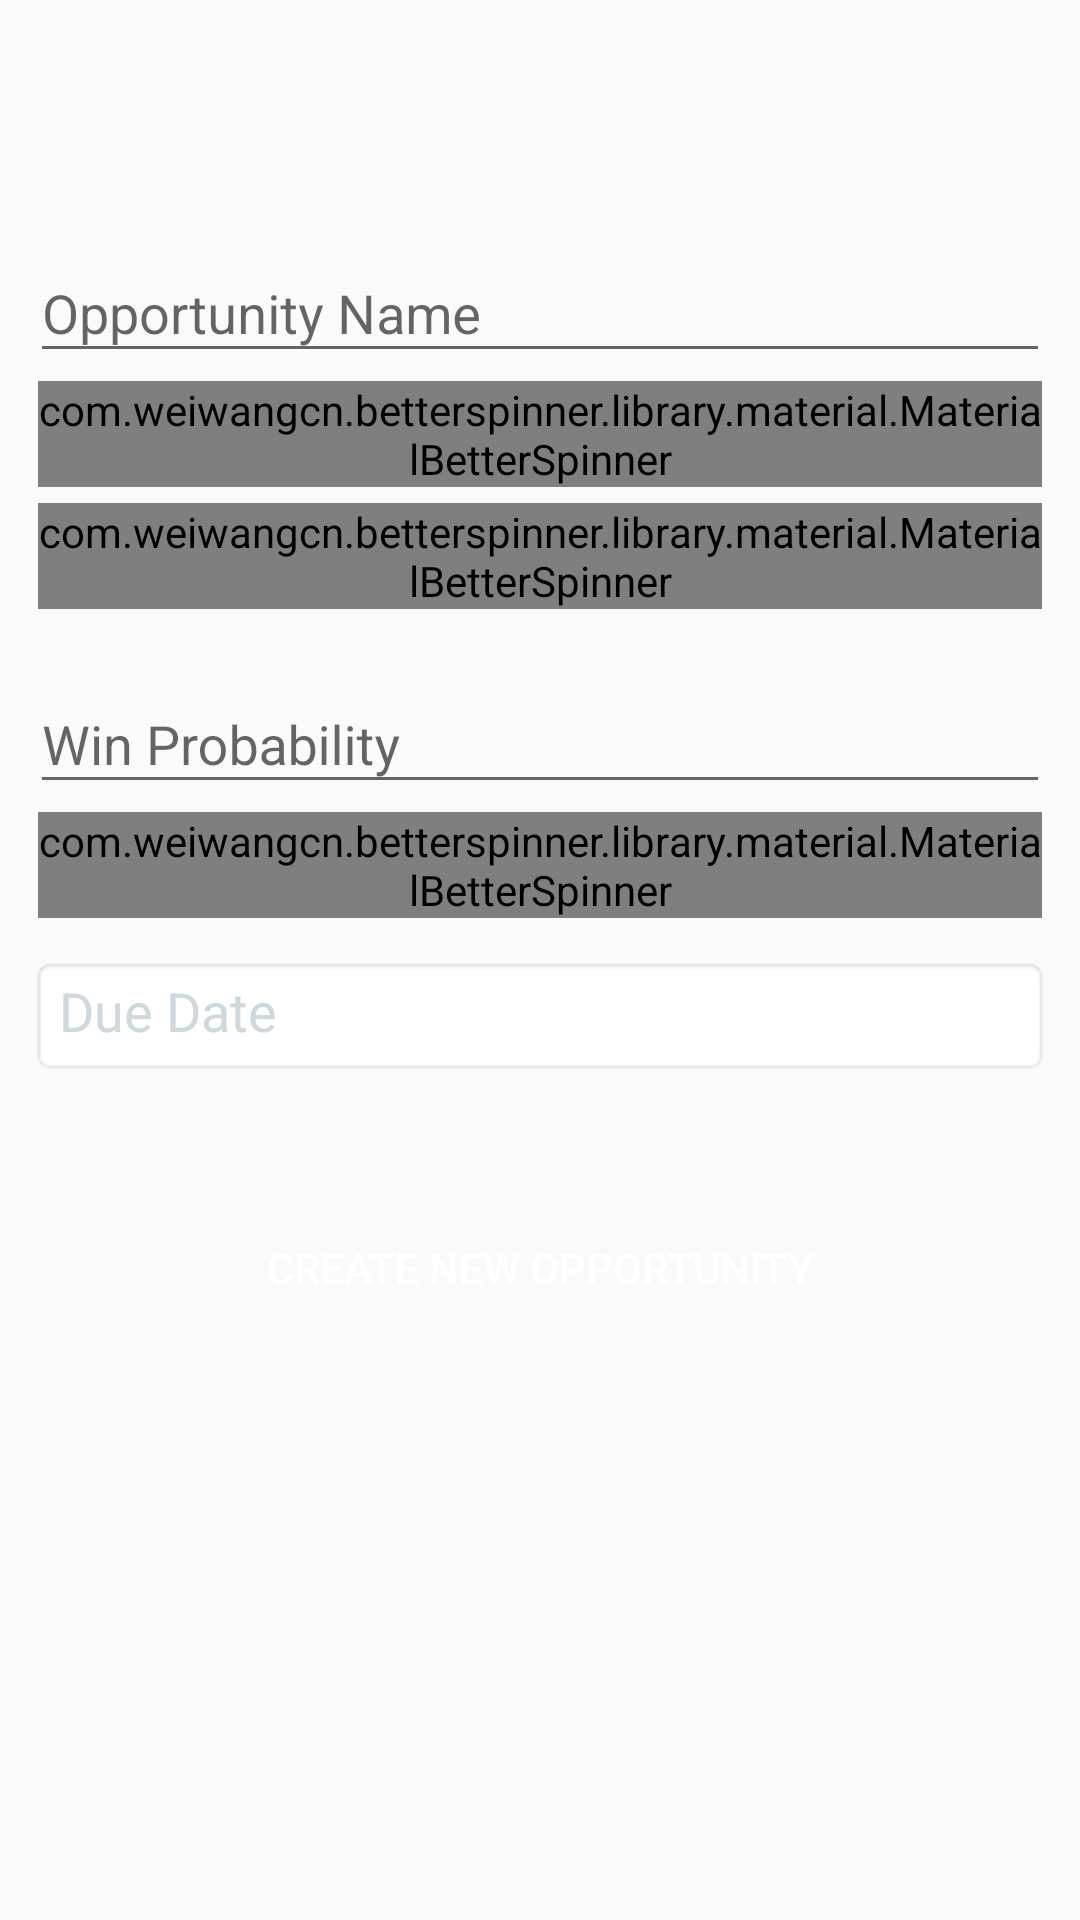

Write the Android layout XML for this screen, with the resource values it uses.
<!-- AndroidManifest.xml: activity theme AppTheme2 -->
<!-- res/layout/activity_opportunity_add.xml -->
<android.support.design.widget.CoordinatorLayout
    xmlns:tools="http://schemas.android.com/tools"
    xmlns:android="http://schemas.android.com/apk/res/android"
    android:layout_width="fill_parent"
    android:layout_height="match_parent"
    android:id="@+id/coordinatorLayout"
    xmlns:app="http://schemas.android.com/apk/res-auto">

    <ScrollView

        android:layout_width="match_parent"
        android:layout_height="match_parent" >

        <LinearLayout
            android:layout_marginTop="52dp"
            android:padding="10dp"
            android:layout_width="match_parent"
            android:layout_height="wrap_content"
            android:layout_gravity="top"
            android:orientation="vertical" >

            <android.support.design.widget.TextInputLayout
                android:id="@+id/input_oppName"
                android:layout_width="match_parent"
                android:layout_height="wrap_content"
                android:paddingTop="10dp">

                <EditText
                    android:id="@+id/txtOppName"
                    android:layout_width="match_parent"
                    android:layout_height="wrap_content"
                    android:hint="@string/hint_oppName"
                    android:inputType="textCapWords" />
            </android.support.design.widget.TextInputLayout>

            <com.weiwangcn.betterspinner.library.material.MaterialBetterSpinner
                android:id="@+id/txtOppCust"
                android:layout_width="fill_parent"
                android:layout_height="wrap_content"
                android:hint="@string/hint_oppCust"
                app:met_floatingLabel="normal"
                android:textColorHint="#CFD8DC"
                android:gravity="start"
                android:layout_margin="2.5dp"
                />

            <com.weiwangcn.betterspinner.library.material.MaterialBetterSpinner
                android:id="@+id/txtOppSt"
                android:layout_width="fill_parent"
                android:layout_height="wrap_content"
                android:hint="@string/hint_oppSt"
                app:met_floatingLabel="normal"
                android:textColorHint="#CFD8DC"
                android:gravity="start"
                android:layout_margin="2.5dp"
                />

            <android.support.design.widget.TextInputLayout
                android:id="@+id/input_oppProb"
                android:layout_width="match_parent"
                android:layout_height="wrap_content"
                android:paddingTop="10dp">

                <EditText
                    android:id="@+id/txtOppProb"
                    android:layout_width="match_parent"
                    android:layout_height="wrap_content"
                    android:hint="@string/hint_oppProb"
                    android:inputType="phone" />
            </android.support.design.widget.TextInputLayout>

            <com.weiwangcn.betterspinner.library.material.MaterialBetterSpinner
                android:id="@+id/txtOppStage"
                android:layout_width="fill_parent"
                android:layout_height="wrap_content"
                android:hint="@string/hint_oppStage"
                app:met_floatingLabel="normal"
                android:textColorHint="#CFD8DC"
                android:gravity="start"
                android:layout_margin="2.5dp"
                />

            <TextView
                android:id="@+id/txtOppDate"
                android:textColorHint="#CFD8DC"
                android:layout_width="match_parent"
                android:layout_height="40dp"
                android:textSize="18sp"
                android:hint="@string/hint_oppDate"
                android:gravity="start"
                android:clickable="true"
                android:layout_marginTop="10dp"
                android:editable="false"
                android:background="@android:drawable/editbox_background"/>
            <TextView
                android:layout_width="match_parent"
                android:layout_height="wrap_content"
                android:visibility="gone"
                android:id="@+id/oppAddCust"/>
            <Button
                android:id="@+id/btnCreateOpp"
                android:layout_width="fill_parent"
                android:layout_height="wrap_content"
                android:layout_marginBottom="20dp"
                android:layout_marginTop="40dp"
                android:background="@drawable/roundedbutton"
                android:text="@string/btn_oppAdd"
                android:textColor="@android:color/white"
                android:elevation="@dimen/btn_add"
                />
        </LinearLayout>
    </ScrollView>
</android.support.design.widget.CoordinatorLayout>
<!-- resources referenced by this layout -->
<resources>
  <dimen name="btn_add">1dp</dimen>
  <string name="btn_oppAdd">Create New Opportunity</string>
  <string name="hint_oppCust">Customer</string>
  <string name="hint_oppDate">Due Date</string>
  <string name="hint_oppName">Opportunity Name</string>
  <string name="hint_oppProb">Win Probability</string>
  <string name="hint_oppSt">Status</string>
  <string name="hint_oppStage">Sales Stage</string>
  <style name="AppTheme2" parent="Theme.AppCompat.Light.DarkActionBar">
          
          <item name="android:windowActionBar">false</item>
          <item name="android:windowNoTitle">true</item>
          <item name="android:windowActionBarOverlay">true</item>
          <item name="windowActionBarOverlay">true</item>
          <item name="elevation">0dp</item>
          <item name="android:background">@android:color/transparent</item>
          <item name="colorPrimary">@color/colorPrimary</item>
          <item name="colorPrimaryDark">@color/colorPrimaryDark</item>
          <item name="android:icon">@color/colorAccent</item>
      </style>
  <color name="colorPrimary">#ef5350</color>
  <color name="colorPrimaryDark">#e53935</color>
  <color name="colorAccent">#FF80AB</color>
</resources>
